Labelled photos from "dataset", an image-classification folder in RageQuitters/Mahjong. The possible labels are: 1 bam, 1 CHAR, 1 dot, 2 bam, 2 CHAR, 2 dot, 3 bam, 3 CHAR, 3 dot, 4 bam, 4 CHAR, 4 dot, 5 bam, 5 CHAR, 5 dot, 6 bam, 6 CHAR, 6 dot, 7 bam, 7 CHAR, 7 dot, 8 bam, 8 CHAR, 8 dot, 9 bam, 9 CHAR, 9 dot, east wind tile, green dragon tile, north wind tile, red dragon tile, south wind tile, west wind tile, white dragon tile.

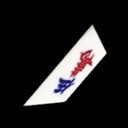
Label: 5 CHAR

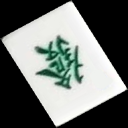
Label: green dragon tile

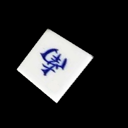
Label: south wind tile

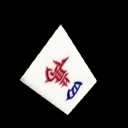
Label: 4 CHAR

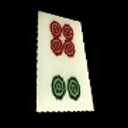
Label: 6 dot

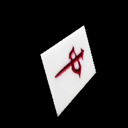
Label: red dragon tile
